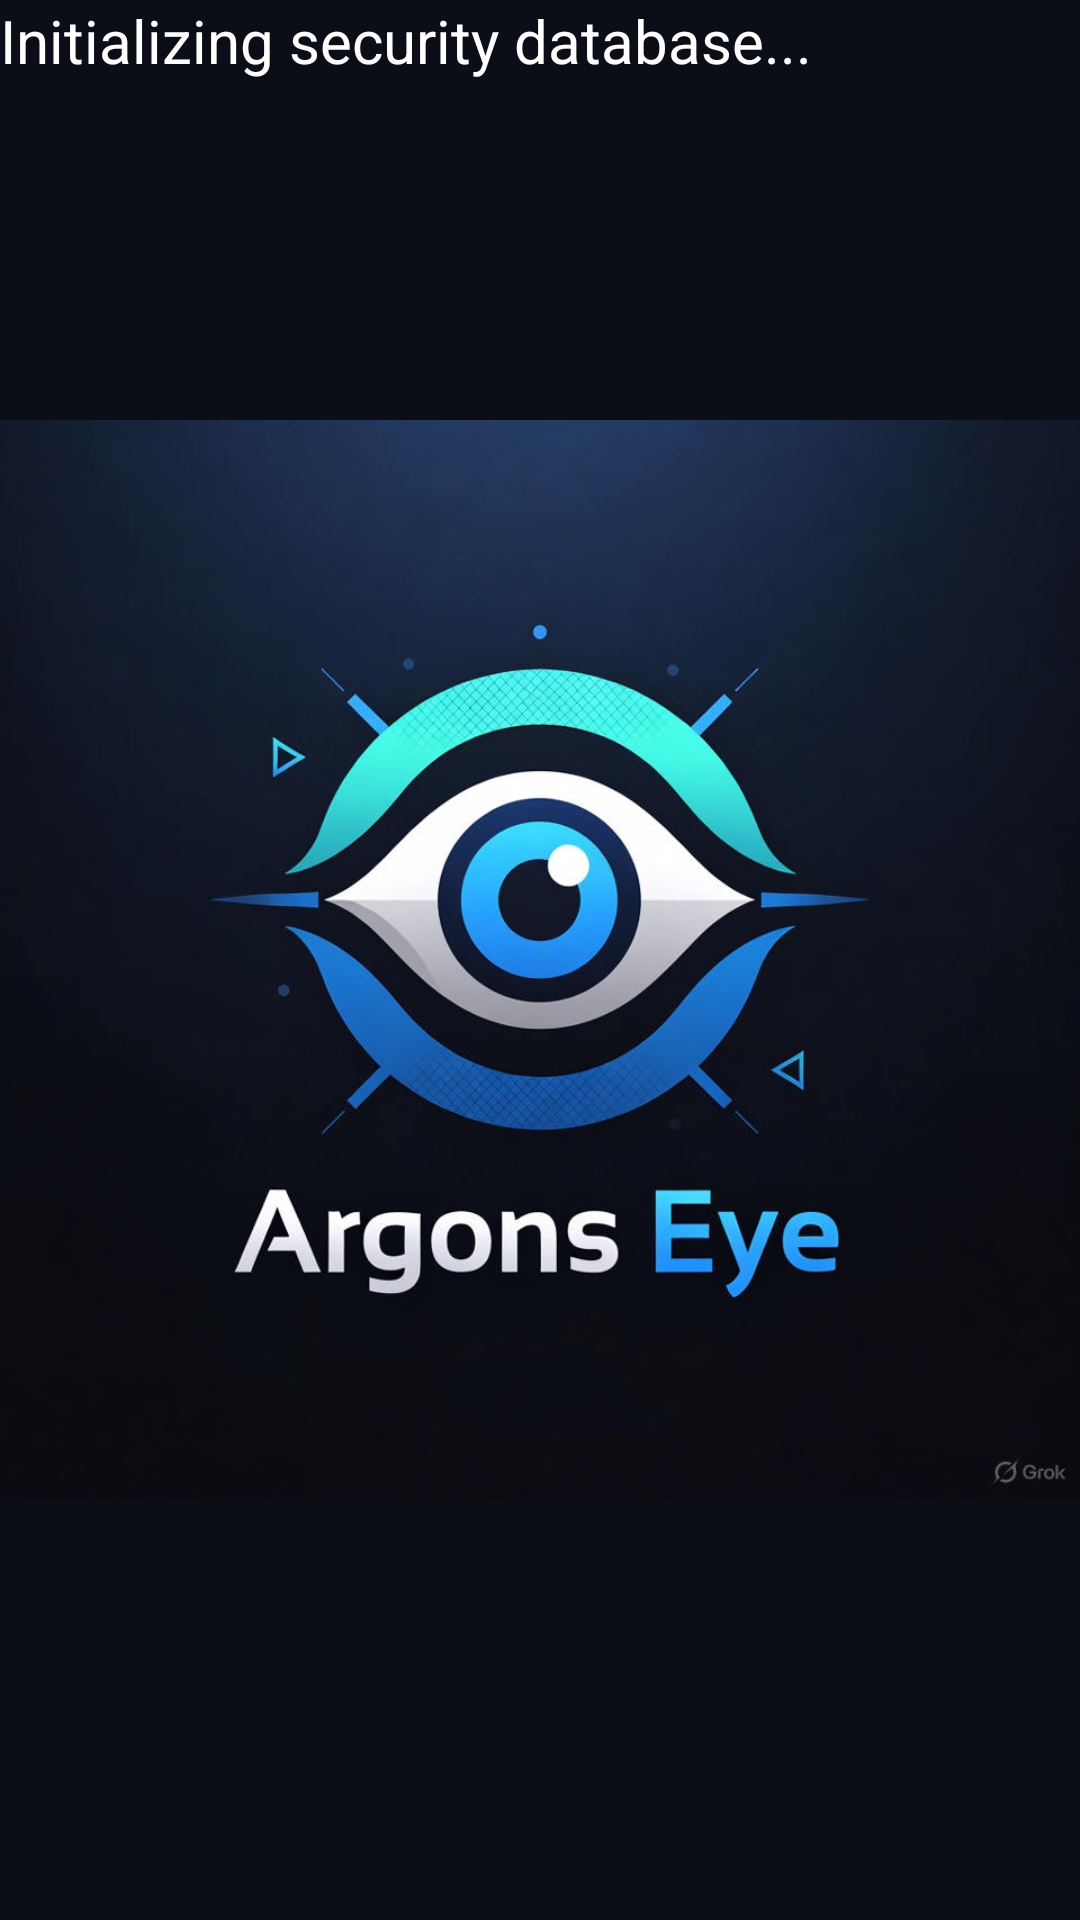

Reconstruct the res/layout file that produces this screen, plus the resources it refers to.
<!-- AndroidManifest.xml: application theme Theme.ArguesEye -->
<!-- res/layout/activity_splash_screen.xml -->
<?xml version="1.0" encoding="utf-8"?>
<androidx.constraintlayout.widget.ConstraintLayout xmlns:android="http://schemas.android.com/apk/res/android"
    xmlns:app="http://schemas.android.com/apk/res-auto"
    xmlns:tools="http://schemas.android.com/tools"
    android:id="@+id/main"
    android:layout_width="match_parent"
    android:layout_height="match_parent"
    tools:context=".SplashScreenActivity"
    android:background="@color/bg_primary">

    <ImageView
        android:layout_width="wrap_content"
        android:layout_height="wrap_content"
        android:src="@drawable/eye"/>

    <TextView
        android:layout_width="wrap_content"
        android:layout_height="wrap_content"
        android:text="Initializing security database..."
        android:textColor="@color/white"
        android:textSize="20dp"
        tools:layout_editor_absoluteX="70dp"
        tools:layout_editor_absoluteY="94dp" />


</androidx.constraintlayout.widget.ConstraintLayout>
<!-- resources referenced by this layout -->
<resources>
  <color name="bg_primary">#0B0E17</color>
  <color name="white">#FFFFFFFF</color>
  <!-- drawable eye: jpg bitmap (drawable, 64576 bytes) -->
  <style name="Theme.ArguesEye" parent="Base.Theme.ArguesEye" />
  <style name="Base.Theme.ArguesEye" parent="Theme.Material3.DayNight.NoActionBar">
          
          
      </style>
</resources>
